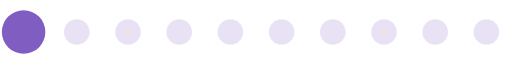
t = 0.00 s
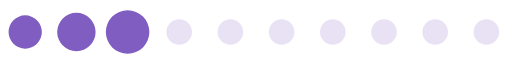
t = 0.20 s
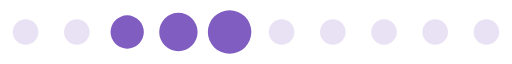
t = 0.39 s
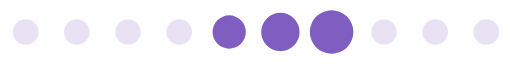
t = 0.59 s
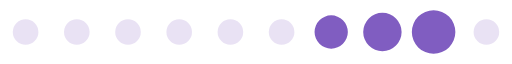
t = 0.78 s
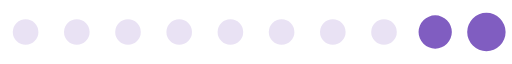
t = 0.98 s

The animated SVG that drew these frames (rendered in a browser with its animation timeline set to each time). Animation: 1 SMIL element (animateTransform=1); one cycle of 1.17 s, repeats indefinitely.

<?xml version="1.0" encoding="UTF-8" standalone="no"?><svg xmlns:svg="http://www.w3.org/2000/svg" xmlns="http://www.w3.org/2000/svg" xmlns:xlink="http://www.w3.org/1999/xlink" version="1.0" width="160px" height="20px" viewBox="0 0 128 16" xml:space="preserve"><path fill="#cabbe5" fill-opacity="0.42" d="M6.4,4.8A3.2,3.2,0,1,1,3.2,8,3.2,3.2,0,0,1,6.4,4.8Zm12.8,0A3.2,3.2,0,1,1,16,8,3.2,3.2,0,0,1,19.2,4.8ZM32,4.8A3.2,3.2,0,1,1,28.8,8,3.2,3.2,0,0,1,32,4.8Zm12.8,0A3.2,3.2,0,1,1,41.6,8,3.2,3.2,0,0,1,44.8,4.8Zm12.8,0A3.2,3.2,0,1,1,54.4,8,3.2,3.2,0,0,1,57.6,4.8Zm12.8,0A3.2,3.2,0,1,1,67.2,8,3.2,3.2,0,0,1,70.4,4.8Zm12.8,0A3.2,3.2,0,1,1,80,8,3.2,3.2,0,0,1,83.2,4.8ZM96,4.8A3.2,3.2,0,1,1,92.8,8,3.2,3.2,0,0,1,96,4.8Zm12.8,0A3.2,3.2,0,1,1,105.6,8,3.2,3.2,0,0,1,108.8,4.8Zm12.8,0A3.2,3.2,0,1,1,118.4,8,3.2,3.2,0,0,1,121.6,4.8Z"/><g><path fill="#805dc1" fill-opacity="1" d="M-42.7,3.84A4.16,4.16,0,0,1-38.54,8a4.16,4.16,0,0,1-4.16,4.16A4.16,4.16,0,0,1-46.86,8,4.16,4.16,0,0,1-42.7,3.84Zm12.8-.64A4.8,4.8,0,0,1-25.1,8a4.8,4.8,0,0,1-4.8,4.8A4.8,4.8,0,0,1-34.7,8,4.8,4.8,0,0,1-29.9,3.2Zm12.8-.64A5.44,5.44,0,0,1-11.66,8a5.44,5.44,0,0,1-5.44,5.44A5.44,5.44,0,0,1-22.54,8,5.44,5.44,0,0,1-17.1,2.56Z"/><animateTransform attributeName="transform" type="translate" values="23 0;36 0;49 0;62 0;74.5 0;87.5 0;100 0;113 0;125.5 0;138.5 0;151.5 0;164.5 0;178 0" calcMode="discrete" dur="1170ms" repeatCount="indefinite"/></g></svg>
